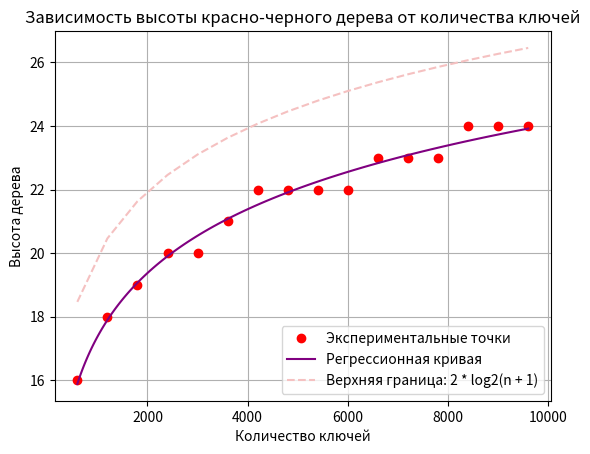

Write the Python code that produced this figure.
import matplotlib.pyplot as plt
import numpy as np

class TreeNode:
    def __init__(self, key):
        self.key = key
        self.color = 'red'  
        self.left = None
        self.right = None
        self.parent = None

class RedBlackTree:
    def __init__(self):
        self.NIL_LEAF = TreeNode(None)  
        self.NIL_LEAF.color = 'black'  
        self.root = self.NIL_LEAF

    def insert(self, key):
        new_node = TreeNode(key)
        new_node.left = self.NIL_LEAF
        new_node.right = self.NIL_LEAF
        parent = None
        current = self.root
        
        while current != self.NIL_LEAF:
            parent = current
            if new_node.key < current.key:
                current = current.left
            else:
                current = current.right
        
        new_node.parent = parent
        if parent is None:  
            self.root = new_node
        elif new_node.key < parent.key:
            parent.left = new_node
        else:
            parent.right = new_node
        
        new_node.color = 'red'  
        self.fix_insert(new_node)

    def fix_insert(self, node):
        while node != self.root and node.parent.color == 'red':
            if node.parent == node.parent.parent.left:  
                uncle = node.parent.parent.right
                if uncle.color == 'red':  
                    node.parent.color = 'black'
                    uncle.color = 'black'
                    node.parent.parent.color = 'red'
                    node = node.parent.parent
                else:  
                    if node == node.parent.right:  
                        node = node.parent
                        self.left_rotate(node)  
                    node.parent.color = 'black'
                    node.parent.parent.color = 'red'
                    self.right_rotate(node.parent.parent)
            else:  
                uncle = node.parent.parent.left
                if uncle.color == 'red':
                    node.parent.color = 'black'
                    uncle.color = 'black'
                    node.parent.parent.color = 'red'
                    node = node.parent.parent
                else:
                    if node == node.parent.left:
                        node = node.parent
                        self.right_rotate(node)
                    node.parent.color = 'black'
                    node.parent.parent.color = 'red'
                    self.left_rotate(node.parent.parent)
        
        self.root.color = 'black'

    def left_rotate(self, x):
        y = x.right
        x.right = y.left
        if y.left != self.NIL_LEAF:
            y.left.parent = x
        
        y.parent = x.parent
        if x.parent is None:  
            self.root = y
        elif x == x.parent.left:
            x.parent.left = y
        else:
            x.parent.right = y
        
        y.left = x
        x.parent = y

    def right_rotate(self, y):
        x = y.left
        y.left = x.right
        if x.right != self.NIL_LEAF:
            x.right.parent = y
        
        x.parent = y.parent
        if y.parent is None:  
            self.root = x
        elif y == y.parent.right:
            y.parent.right = x
        else:
            y.parent.left = x
        
        x.right = y
        y.parent = x

    def height(self, node):
        """Возвращает высоту дерева."""
        if node == self.NIL_LEAF:
            return 0
        return 1 + max(self.height(node.left), self.height(node.right))

class RedBlackTreeApp:
    def __init__(self):
        self.tree=RedBlackTree()

    def run(self):
         heights = []
         num_keys = []
         
         for i in range(1, 10001):  
             key = i  
             self.tree.insert(key)

             if i % 600 == 0:  
                 heights.append(self.tree.height(self.tree.root))
                 num_keys.append(i)

         plt.plot(num_keys, heights, 'o', label='Экспериментальные точки', color = 'red')  

         log_num_keys = np.log(num_keys)  
         coefficients = np.polyfit(log_num_keys, heights, 1)  
         polynomial_func = np.poly1d(coefficients)
         x_fit = np.linspace(min(log_num_keys), max(log_num_keys), 100)  
         y_fit = polynomial_func(x_fit)

         plt.plot(np.exp(x_fit), y_fit, label='Регрессионная кривая', color='purple')  

         upper_bound_heights = [2 * np.log2(n + 1) for n in num_keys]
         plt.plot(num_keys, upper_bound_heights, label='Верхняя граница: 2 * log2(n + 1)', color='#f5c1c1', linestyle='--')

         plt.title("Зависимость высоты красно-черного дерева от количества ключей")
         plt.xlabel("Количество ключей")
         plt.ylabel("Высота дерева")
         plt.legend()
         plt.grid()
         plt.show()

         print("Уравнение регрессионной кривой:")
         print(f"y ≈ {coefficients[0]:.4f} * log(x) + {coefficients[1]:.4f}")

if __name__ == "__main__":
    app=RedBlackTreeApp()
    app.run()